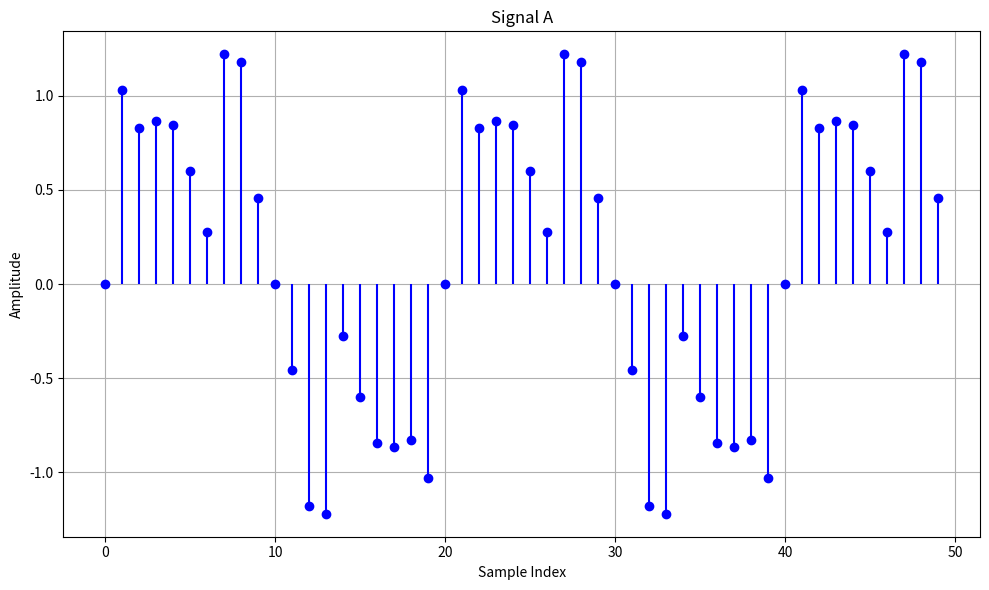
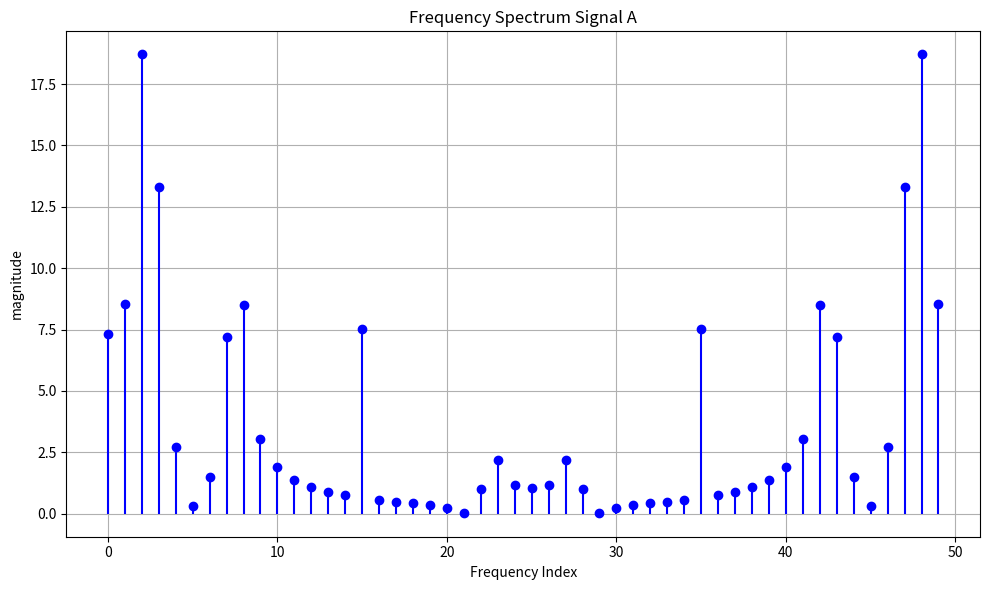
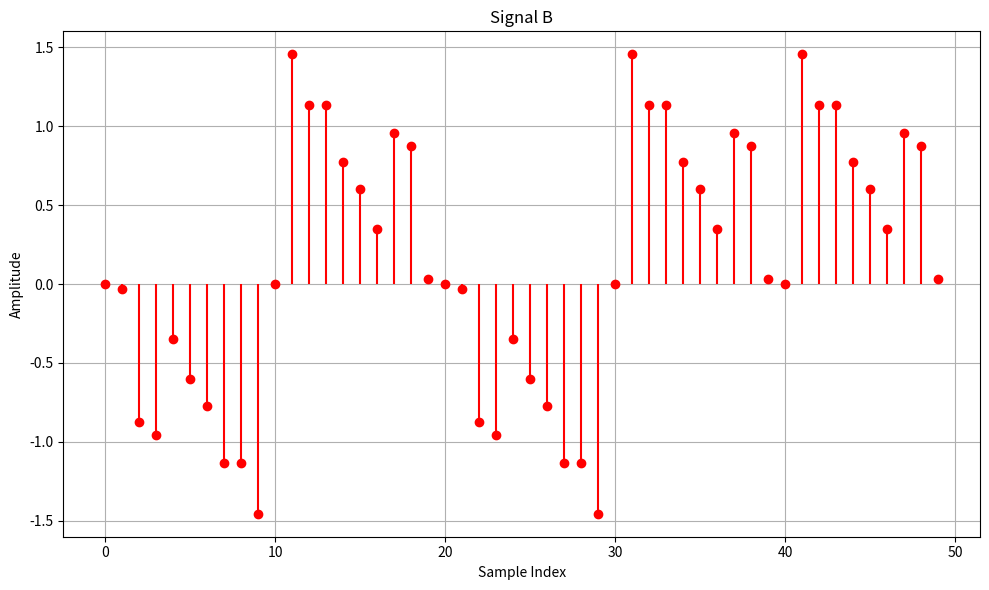
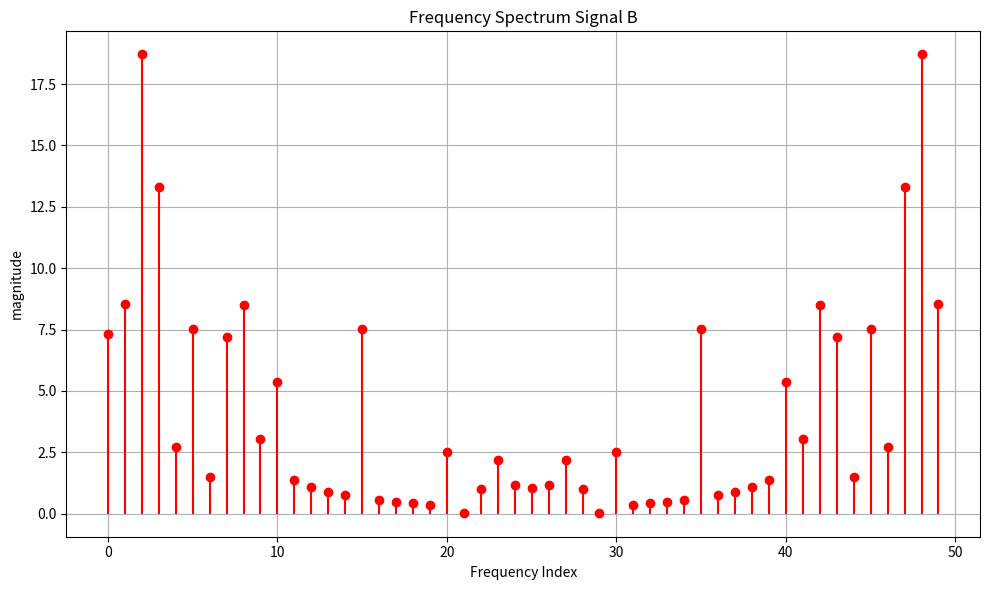
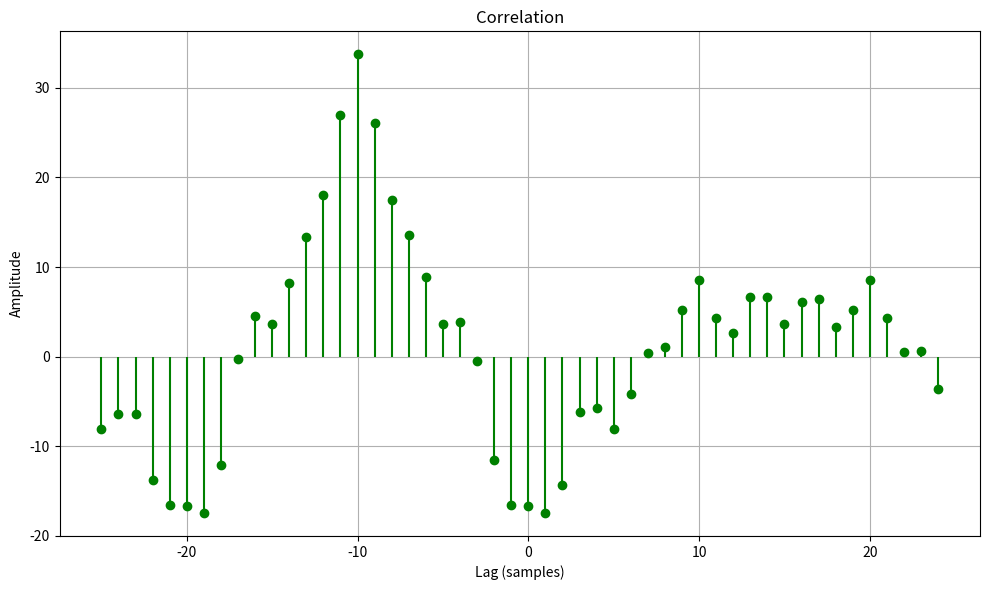

Here is the Python script that generated these plots, in order:
import numpy as np
import matplotlib.pyplot as plt
n=50
samples = np.arange(n) 
sampling_rate=100
wave_velocity=8000



#use this function to generate signal_A and signal_B with a random shift
def generate_signals(frequency=5):

    noise_freqs = [15, 30, 45]  # Default noise frequencies in Hz

    amplitudes = [0.5, 0.3, 0.1]  # Default noise amplitudes
    noise_freqs2 = [10, 20, 40] 
    amplitudes2 = [0.3, 0.2, 0.1]
    
     # Discrete sample indices
    dt = 1 / sampling_rate  # Sampling interval in seconds
    time = samples * dt  # Time points corresponding to each sample

    # Original clean signal (sinusoidal)
    original_signal = np.sin(2 * np.pi * frequency * time)

    # Adding noise
    noise_for_sigal_A = sum(amplitude * np.sin(2 * np.pi * noise_freq * time)
                for noise_freq, amplitude in zip(noise_freqs, amplitudes))
    noise_for_sigal_B = sum(amplitude * np.sin(2 * np.pi * noise_freq * time)
                for noise_freq, amplitude in zip(noise_freqs2, amplitudes2))
    signal_A = original_signal + noise_for_sigal_A 
    noisy_signal_B = signal_A + noise_for_sigal_B

    # Applying random shift
    shift_samples = np.random.randint(-n // 2, n // 2)  # Random shift
    # shift_samples = -9
    print(f"Shift Samples: {shift_samples}")
    signal_B = np.roll(noisy_signal_B, shift_samples)
    
    return signal_A, signal_B

#implement other functions and logic
def DFT_computation(signal_a):
    length = len(signal_a)
    Dft = np.zeros (length , dtype = complex)   
    for k in range  (length):
        for n in range (length):
            Dft[k] += signal_a[n] * np.exp(-2j * np.pi * k * n / length)
    return Dft 

    
def IDFT_computation (signal_a):
    length = len(signal_a)
    Idft = np.zeros (length , dtype = complex)
    for n in range (length):
        for k in range (length):
            Idft[n] += signal_a[k] * np.exp(2j * np.pi * k * n / length)
        Idft[n] = Idft[n] / length
    return Idft    


def cross_correlation_calculation(signal_a, signal_b):
    dft_a = DFT_computation(signal_a)
    dft_b = DFT_computation(signal_b)
    conjugate_dft_b = np.conj(dft_b)
    cross_draft = np.zeros(len(dft_a), dtype=complex)
    cross_draft = dft_a * conjugate_dft_b
    cross_correlation = IDFT_computation(cross_draft)
    
    return np.roll(cross_correlation.real, len(cross_correlation) // 2)



def sample_lag_calculation(signal_a, signal_b):
    cross_correlation = cross_correlation_calculation(signal_a, signal_b)
    max_index = np.argmax(cross_correlation) - len(cross_correlation) // 2
    return -max_index


def Distance_estimation(signal_a, signal_b):
    sample_lag = sample_lag_calculation(signal_a, signal_b)
    distance = abs(sample_lag) / sampling_rate * wave_velocity
    return distance



def plot_signal(signal, title="Signal Plot", xlabel="Sample Index", ylabel="Amplitude", color="blue"):

    """
    Plots the time-domain signal.


    """
    n = len(signal)
    x = np.arange(n)
    
    # Plot the signal
    plt.figure(figsize=(10, 6))
    plt.stem(x, signal, basefmt=" ", linefmt=color, markerfmt=color)  # Corrected format for markerfmt
    plt.title(title)
    plt.xlabel(xlabel)
    plt.ylabel(ylabel)
    plt.grid()
    plt.tight_layout()
    plt.show()

def plot_signal_frequency(signal, title="Signal Plot", xlabel="Frequency Index", ylabel="magnitude", color="blue"):
    """
    Plots the frequency-domain signal.


    """
    n = len(signal)
    x = np.arange(n)
    
    # Plot the signal
    plt.figure(figsize=(10, 6))
    plt.stem(x, np.abs(signal), basefmt=" ", linefmt=color, markerfmt=color)  # Corrected format for markerfmt
    plt.title(title)
    plt.xlabel(xlabel)
    plt.ylabel(ylabel)
    plt.grid()
    plt.tight_layout()
    plt.show()



def plot_cross_correlation (signal,title="Signal Plot", xlabel="Sample Index", ylabel="Amplitude", color="blue"):

    """
    Plots the time-domain signal.


    """
    n = len(signal)
    x = np.arange(-n//2 , n//2)
    
    # Plot the signal
    plt.figure(figsize=(10, 6))
    plt.stem(x, signal, basefmt=" ", linefmt=color, markerfmt=color)  # Corrected format for markerfmt
    plt.title(title)
    plt.xlabel(xlabel)
    plt.ylabel(ylabel)
    plt.grid()
    plt.tight_layout()
    plt.show()



signal_a, signal_b = generate_signals(5)


plot_signal(signal_a, title="Signal A", color="blue")
plot_signal_frequency (DFT_computation(signal_a), title="Frequency Spectrum Signal A", color="blue")
plot_signal(signal_b, title="Signal B", color="red")
plot_signal_frequency (DFT_computation(signal_b), title="Frequency Spectrum Signal B", color="red")

cross_correlation = cross_correlation_calculation(signal_b, signal_a)
plot_cross_correlation(cross_correlation, title="Correlation",xlabel="Lag (samples)", color="green")
print ("lag ", sample_lag_calculation(signal_b, signal_a))
print ("Distance ", Distance_estimation(signal_b, signal_a))